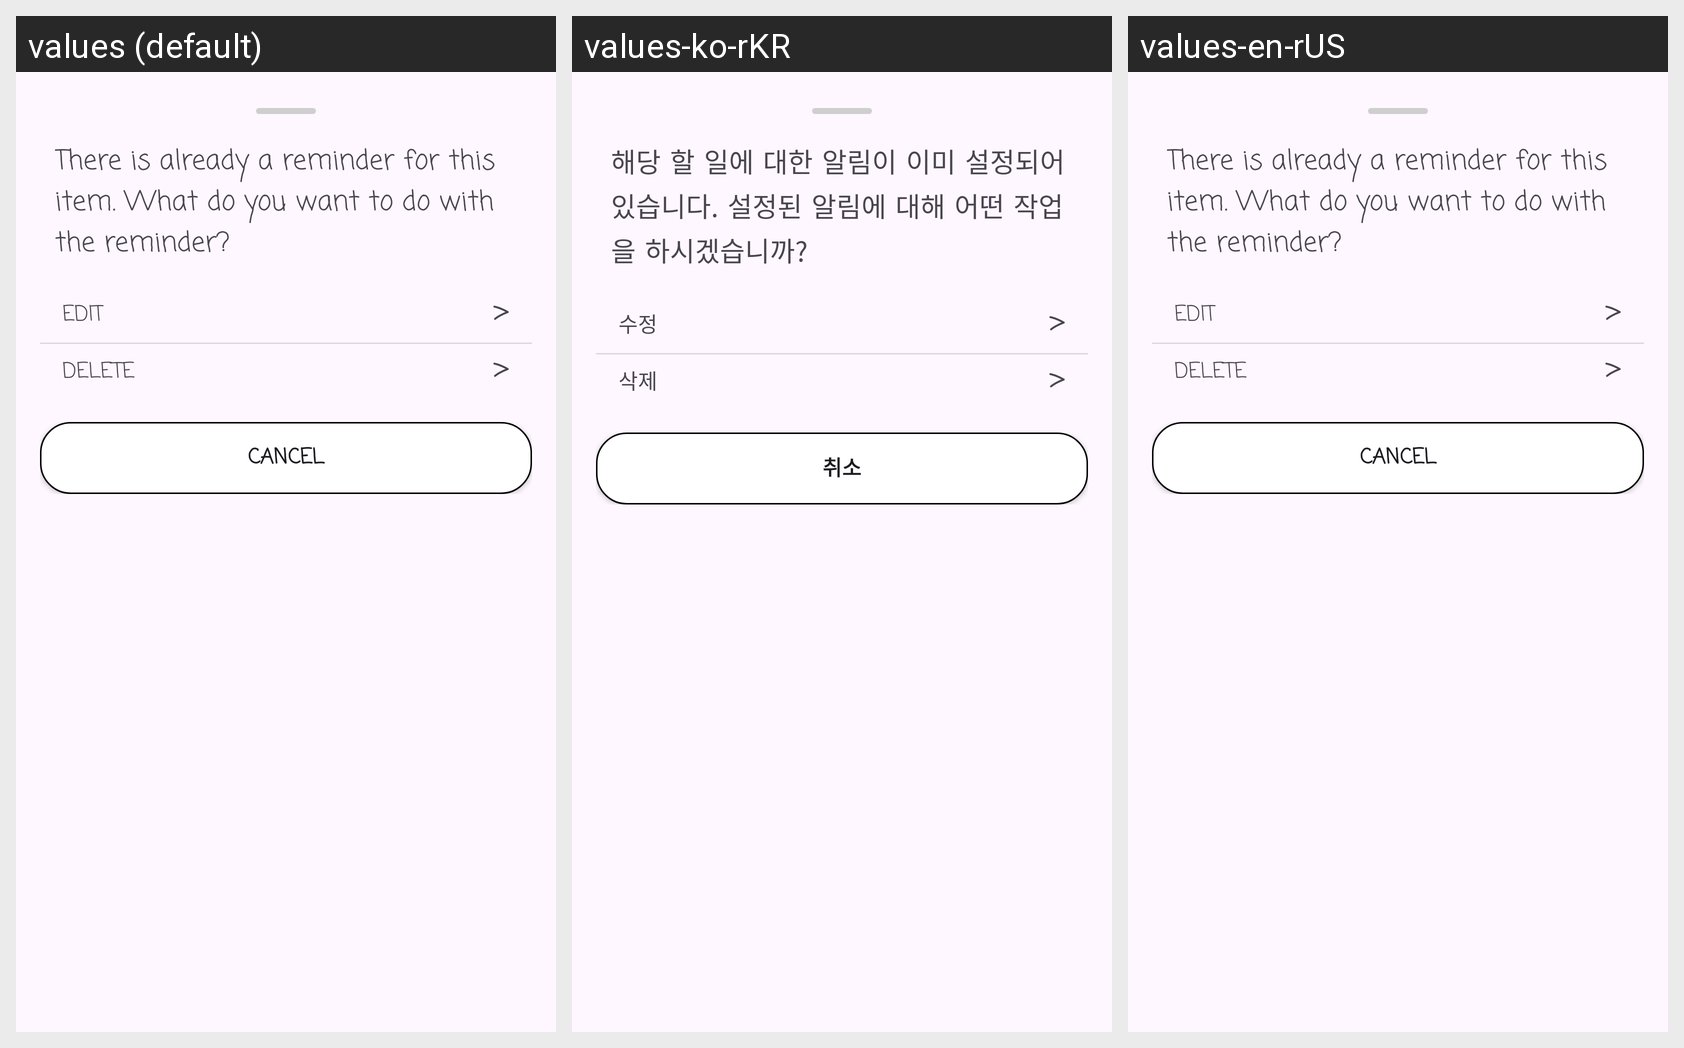

The same Android screen rendered under several of its app's locales, left to right. List the strings drawn on it with the default value and each locale's translation.
Android screen res/layout/bottom_sheet_dialog_work_on_reminder.xml rendered under 3 locales, left to right: values (default), values-ko-rKR, values-en-rUS. Device: Nexus 5 (rendered at 1080×1920; each locale shown at half size, 540×960, under a caption strip naming it); theme Theme.SimplePlanner.
Strings drawn on this screen, with the default value and each locale's value (text and hints the layout hard-codes, and strings that could not be matched under every locale, appear in the picture but are not listed):

work_on_alarm_text
  values: There is already a reminder for this item. What do you want to do with the reminder?
  values-ko-rKR: 해당 할 일에 대한 알림이 이미 설정되어있습니다. 설정된 알림에 대해 어떤 작업을 하시겠습니까?
  values-en-rUS: There is already a reminder for this item. What do you want to do with the reminder?

work_on_alarm_edit
  values: EDIT
  values-ko-rKR: 수정
  values-en-rUS: EDIT

work_on_alarm_delete
  values: DELETE
  values-ko-rKR: 삭제
  values-en-rUS: DELETE

btnText_cancel
  values: CANCEL
  values-ko-rKR: 취소
  values-en-rUS: CANCEL
